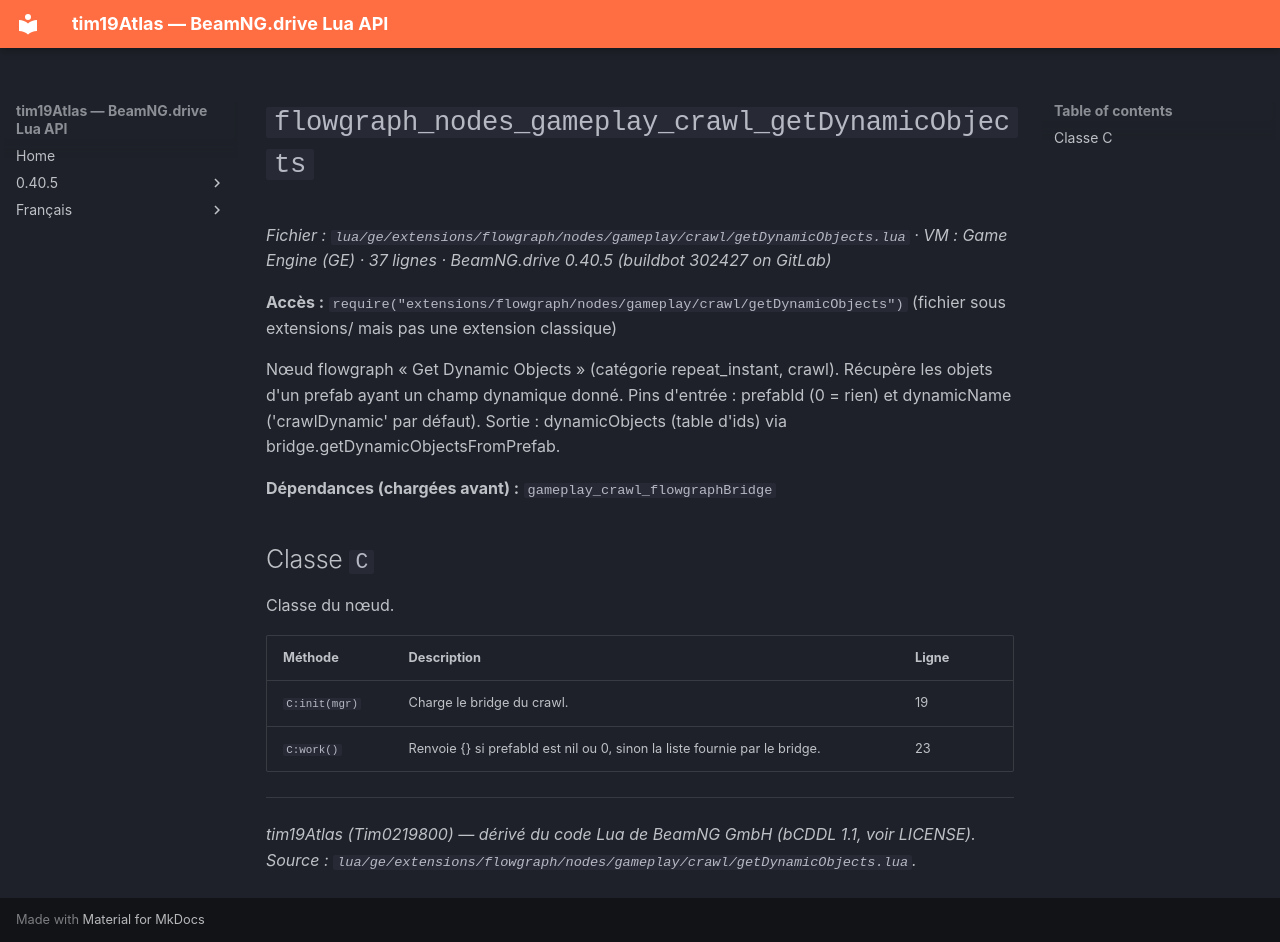

repository: Tim0219800/beamng-lua-atlas · page: fr/0.40.5/ge/extensions/flowgraph/nodes/gameplay/crawl/getDynamicObjects.html · generator: mkdocs

# `flowgraph_nodes_gameplay_crawl_getDynamicObjects`

*Fichier : `lua/ge/extensions/flowgraph/nodes/gameplay/crawl/getDynamicObjects.lua` · VM : Game Engine (GE) · 37 lignes · BeamNG.drive 0.40.5 (buildbot 302427 on GitLab)*

**Accès :** `require("extensions/flowgraph/nodes/gameplay/crawl/getDynamicObjects")` (fichier sous extensions/ mais pas une extension classique)

Nœud flowgraph « Get Dynamic Objects » (catégorie repeat_instant, crawl). Récupère les objets d'un prefab ayant un champ dynamique donné. Pins d'entrée : prefabId (0 = rien) et dynamicName ('crawlDynamic' par défaut). Sortie : dynamicObjects (table d'ids) via bridge.getDynamicObjectsFromPrefab.

**Dépendances (chargées avant) :** `gameplay_crawl_flowgraphBridge`

## Classe `C`

Classe du nœud.

| Méthode | Description | Ligne |
|---|---|---|
| `C:init(mgr)` | Charge le bridge du crawl. | 19 |
| `C:work()` | Renvoie {} si prefabId est nil ou 0, sinon la liste fournie par le bridge. | 23 |

---
*tim19Atlas (Tim0219800) — dérivé du code Lua de BeamNG GmbH (bCDDL 1.1, voir LICENSE). Source : `lua/ge/extensions/flowgraph/nodes/gameplay/crawl/getDynamicObjects.lua`.*
